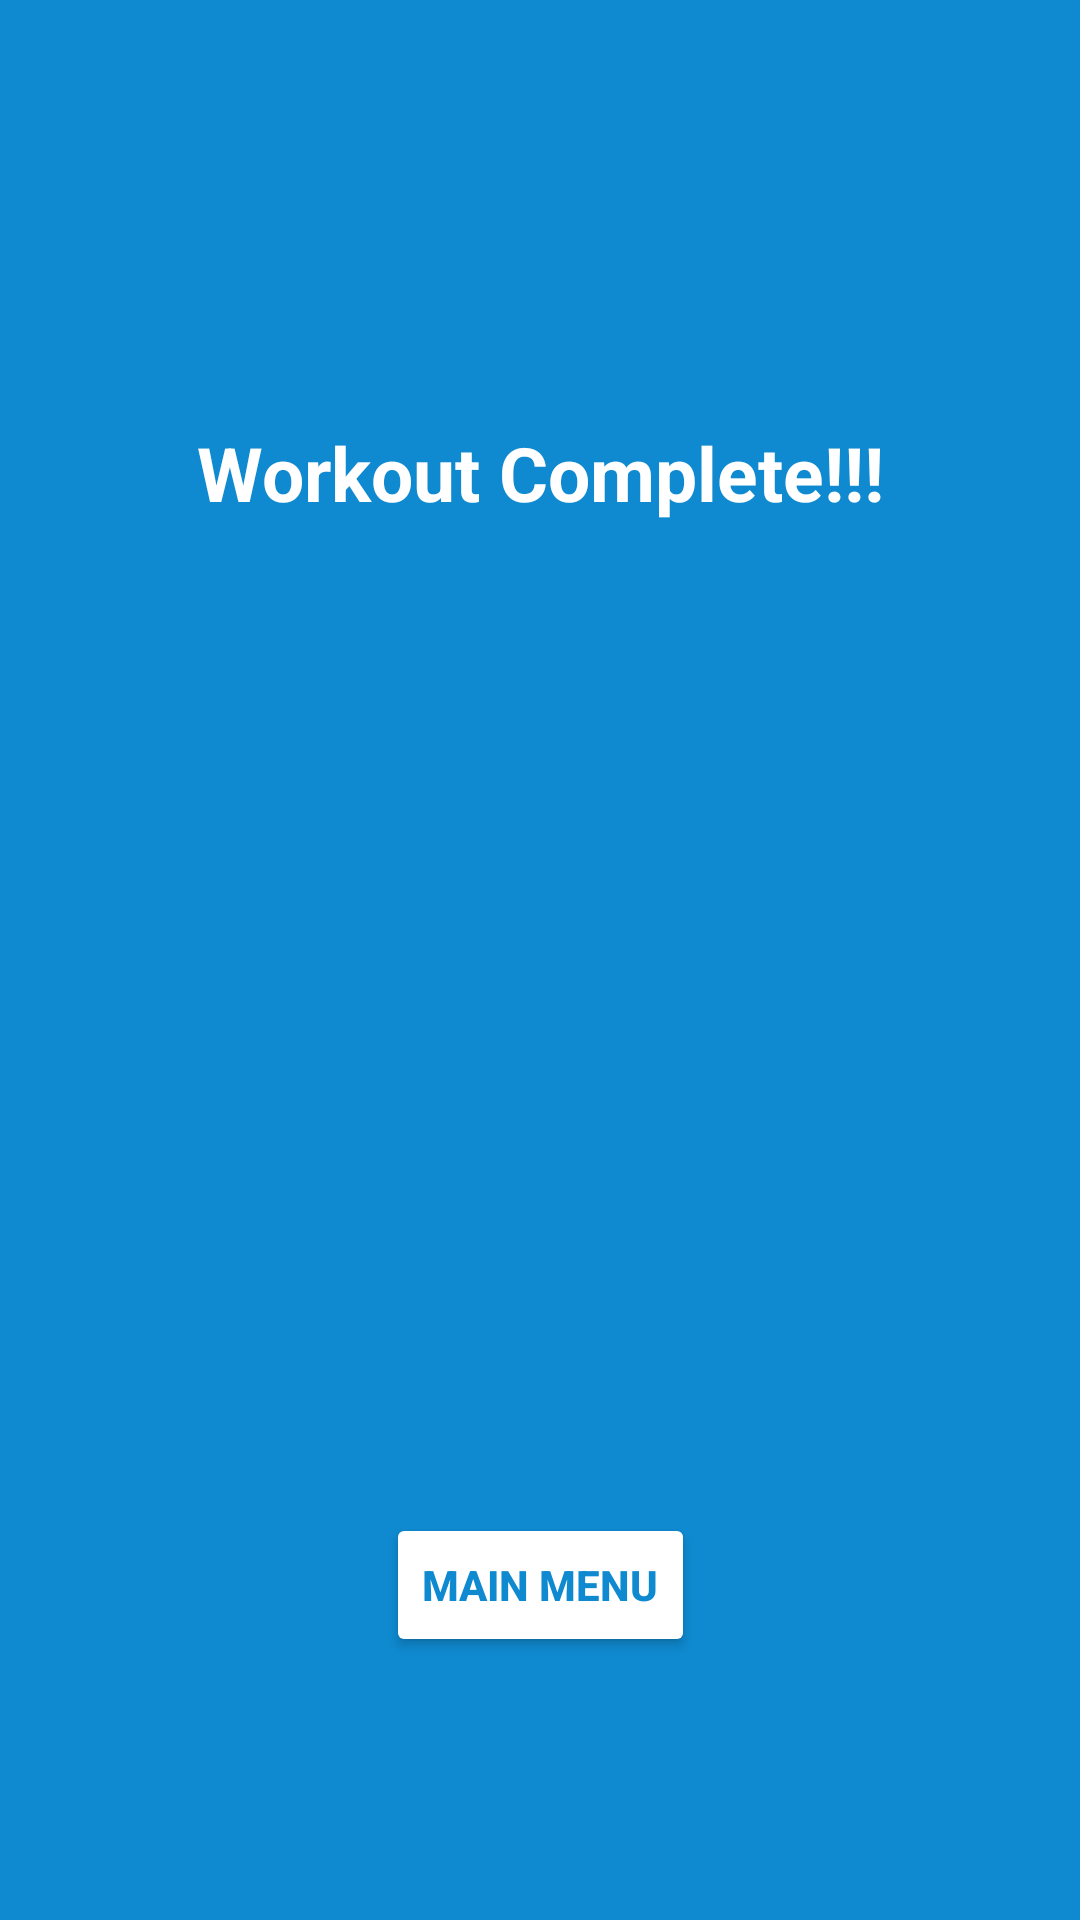

Write the Android layout XML for this screen, with the resource values it uses.
<!-- AndroidManifest.xml: application theme Theme.WorkoutBuddy -->
<!-- res/layout/fragment_results.xml -->
<?xml version="1.0" encoding="utf-8"?>
<androidx.constraintlayout.widget.ConstraintLayout
    android:id="@+id/results_constraint"
    xmlns:android="http://schemas.android.com/apk/res/android"
    xmlns:app="http://schemas.android.com/apk/res-auto"
    xmlns:tools="http://schemas.android.com/tools"
    android:layout_width="match_parent"
    android:layout_height="match_parent"
    tools:context=".MenuFragment"
    android:background="#0F89CF">

    <TextView
        android:id="@+id/menu_welcome_text"
        android:layout_width="wrap_content"
        android:layout_height="wrap_content"
        android:text="@string/result_text_workoutComplete"
        android:textColor="@color/white"
        android:textSize="25sp"
        android:textStyle="bold"
        app:layout_constraintBottom_toBottomOf="parent"
        app:layout_constraintEnd_toEndOf="parent"
        app:layout_constraintStart_toStartOf="parent"
        app:layout_constraintTop_toTopOf="parent"
        app:layout_constraintVertical_bias="0.232" />

    <TextView
        android:id="@+id/timer_result"
        android:layout_width="wrap_content"
        android:layout_height="wrap_content"
        android:textColor="@color/white"
        android:textSize="25sp"
        android:textStyle="bold"
        app:layout_constraintBottom_toTopOf="@+id/mainMenuReusltsButton"
        app:layout_constraintEnd_toEndOf="@+id/menu_welcome_text"
        app:layout_constraintHorizontal_bias="0.495"
        app:layout_constraintStart_toStartOf="@+id/menu_welcome_text"
        app:layout_constraintTop_toBottomOf="@+id/menu_welcome_text"
        app:layout_constraintVertical_bias="0.243" />

    <Button
        android:id="@+id/mainMenuReusltsButton"
        android:layout_width="wrap_content"
        android:layout_height="wrap_content"
        android:backgroundTint="@color/white"
        android:text="@string/result_button_mainMenu"
        android:textColor="#0F89CF"
        android:textStyle="bold"
        app:layout_constraintBottom_toBottomOf="parent"
        app:layout_constraintEnd_toEndOf="parent"
        app:layout_constraintStart_toStartOf="parent"
        app:layout_constraintTop_toBottomOf="@+id/menu_welcome_text"
        app:layout_constraintVertical_bias="0.79" />
</androidx.constraintlayout.widget.ConstraintLayout>
<!-- resources referenced by this layout -->
<resources>
  <string name="result_button_mainMenu">Main Menu</string>
  <string name="result_text_workoutComplete">Workout Complete!!!</string>
  <style name="Theme.WorkoutBuddy" parent="Theme.MaterialComponents.DayNight.NoActionBar">
          
          <item name="colorPrimary">#0F89CF</item>
          <item name="colorPrimaryVariant">#0F89CF</item>
          <item name="colorOnPrimary">@color/white</item>
          
          <item name="colorSecondary">@color/teal_200</item>
          <item name="colorSecondaryVariant">@color/teal_700</item>
          <item name="colorOnSecondary">@color/black</item>
          
          <item name="android:statusBarColor" tools:targetApi="l">?attr/colorPrimaryVariant</item>
          
      </style>
  <!-- not gathered from this repository: default colours our renderer supplied (Android Studio template values) -->
  <color name="teal_200">#FF03DAC5</color>
  <color name="teal_700">#FF018786</color>
  <color name="black">#FF000000</color>
  <color name="white">#FFFFFFFF</color>
</resources>
